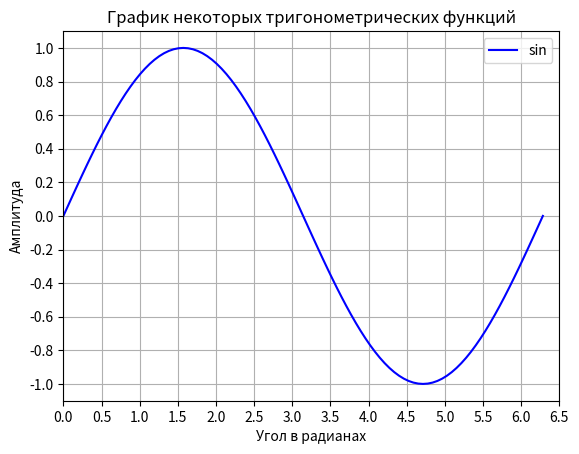

Reproduce this figure in Python.
# улучшение читаемости
import matplotlib.pyplot as plt  # библиотека для построения графиков
import numpy as np  # библиотека для работы с массивами данных

x = np.linspace(0, 2.0*np.pi, 101)
y = np.sin(x) # расчет точек y по функции синуса

# значения для отметок по осям x и y - подготовка данных
xnumbers = np.linspace(0, 7, 15)  # (минимальное, максимальное, количество отметок)
ynumbers = np.linspace(-1, 1, 11)

plt.plot(x, y, color='b', label='sin')  # (x данные, y данные, цвет графика, подись)
# чтобы задать цвет, можно использовать сокразения цветов 'r','g','b','w', 'black','orange', либо
# цвета в формате HEX, например, "#B00000","#FFC0CB","#FF7F00"

plt.xlabel("Угол в радианах")  # подпись оси x
plt.ylabel("Амплитуда")  # подпись оси y
plt.title("График некоторых тригонометрических функций")  # подпись графика
plt.xticks(xnumbers)  # Установка текущего местоположения делений и меткок оси x
plt.yticks(ynumbers)  # Установка текущего местоположения делений и меткок оси y
plt.legend()  # отображение легенды (подписей графиков)
plt.grid()  # создание сетки
plt.axis([0, 6.5, -1.1, 1.1])  # [x_старт, x_конец, y_старт, y_конец] изменение подписи осей
plt.show()  # вывод графика на экран
